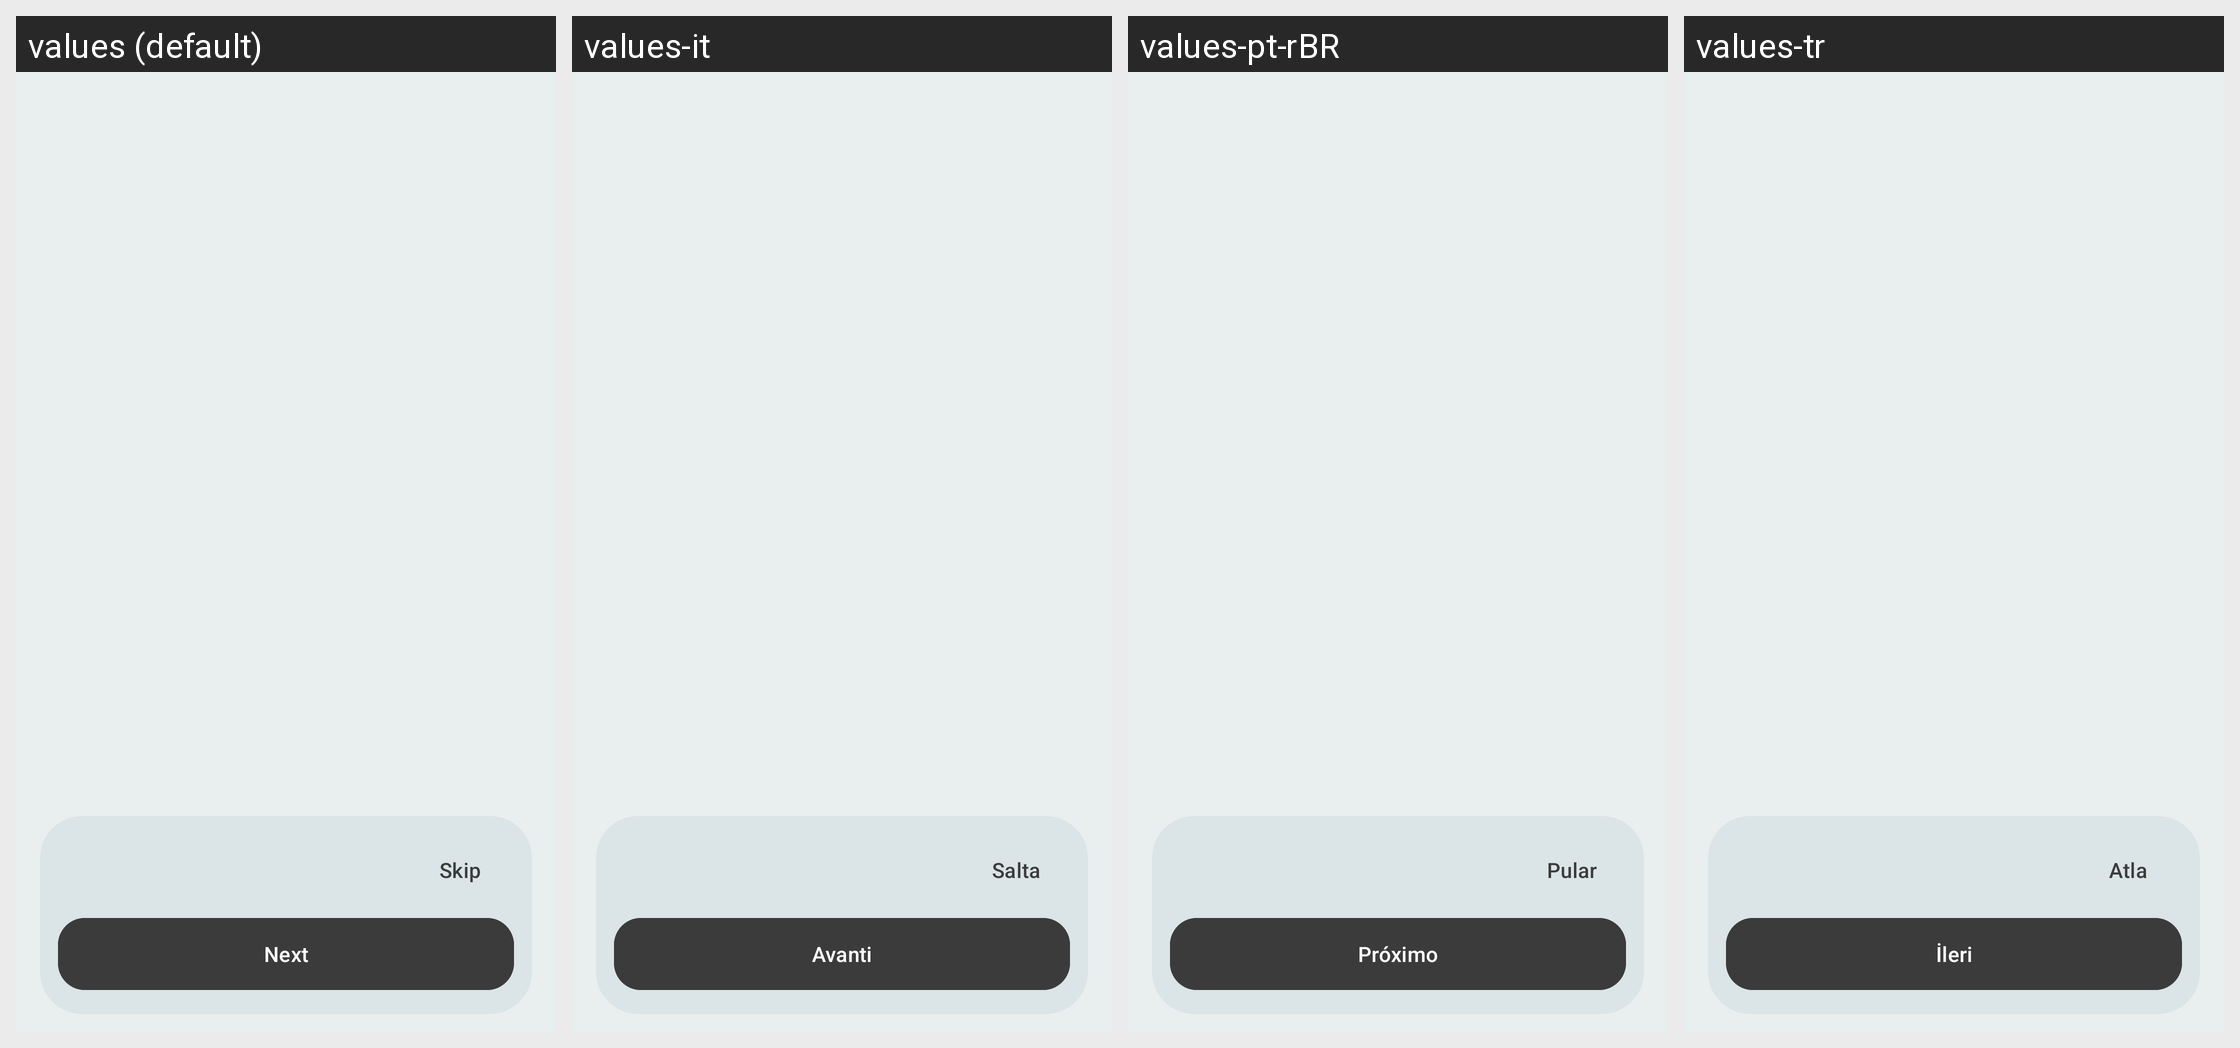

Translations of the strings shown on this Android screen, per locale in the grid:
Android screen res/layout/activity_intro.xml rendered under 4 locales, left to right: values (default), values-it, values-pt-rBR, values-tr. Device: Nexus 5 (rendered at 1080×1920; each locale shown at half size, 540×960, under a caption strip naming it); theme MJ_PDF_THEME.
Other locales in the repository, not shown: values-ar, values-de, values-es, values-fa, values-fr, values-hi, values-nl, values-pl, values-ru, values-uk, values-zh-rCN, values-zh-rTW.
Strings drawn on this screen, with the default value and each locale's value (text and hints the layout hard-codes, and strings that could not be matched under every locale, appear in the picture but are not listed):

intro_skip
  values: Skip
  values-it: Salta
  values-pt-rBR: Pular
  values-tr: Atla

intro_next
  values: Next
  values-it: Avanti
  values-pt-rBR: Próximo
  values-tr: İleri
